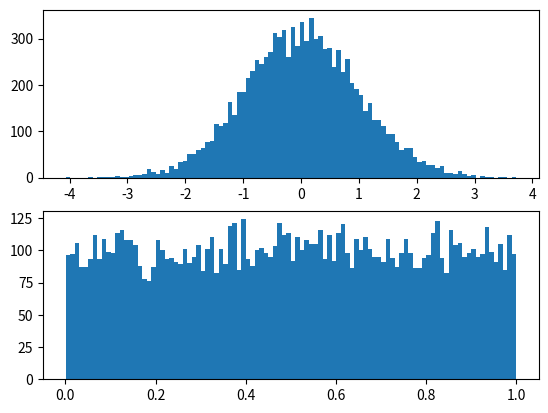

Here is the Python script that generated this plot:
import numpy as np
import pandas as pd
import matplotlib.pyplot as plt

fig, axes = plt.subplots(2, 1)
x = np.random.randn(10000)
_ = axes[0].hist(x, bins=100)
y = np.random.rand(10000)
_ = axes[1].hist(y, bins=100)


